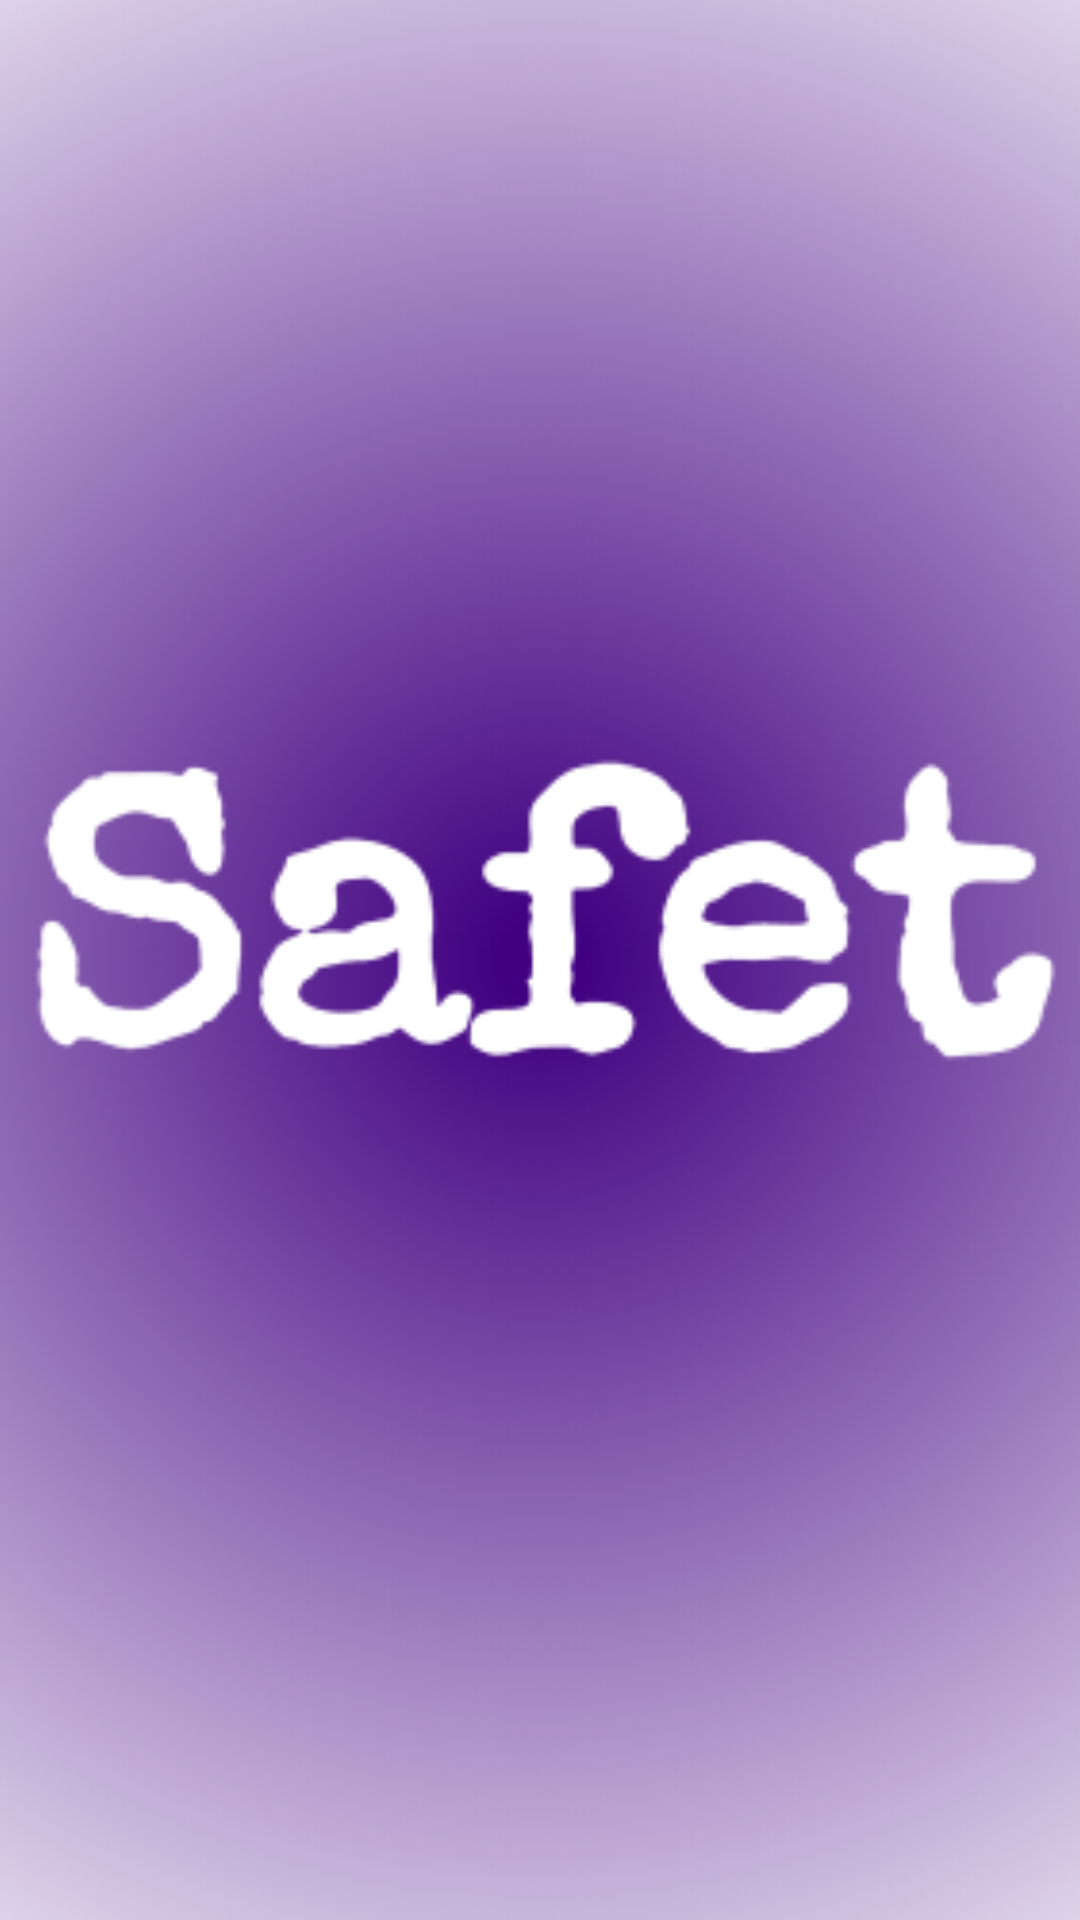

The Android layout XML behind this screen, and the referenced resources:
<!-- AndroidManifest.xml: application theme AppTheme -->
<!-- res/layout/nav_header_home.xml -->
<?xml version="1.0" encoding="utf-8"?>
<LinearLayout xmlns:android="http://schemas.android.com/apk/res/android"
    xmlns:app="http://schemas.android.com/apk/res-auto"
    android:layout_width="match_parent"
    android:layout_height="@dimen/nav_header_height"
    android:background="@android:color/white"
    android:gravity="bottom"
    android:orientation="vertical"
    android:paddingLeft="@dimen/activity_horizontal_margin"
    android:paddingTop="@dimen/activity_vertical_margin"
    android:paddingRight="@dimen/activity_horizontal_margin"
    android:paddingBottom="@dimen/activity_vertical_margin"
    android:theme="@style/ThemeOverlay.AppCompat.Dark">

    <ImageView
        android:layout_width="match_parent"
        android:layout_height="match_parent"
        app:srcCompat="@drawable/header_image"
        android:scaleType="centerCrop"/>

    
        
        
        
        
        
        

    
        
        
        
        
        

    
        
        
        
        

</LinearLayout>
<!-- resources referenced by this layout -->
<resources>
  <!-- drawable header_image: png bitmap (drawable, 173161 bytes) -->
  <string name="nav_header_desc">Navigation header</string>
  <string name="nav_header_subtitle">android.studio@android.com</string>
  <string name="nav_header_title">Android Studio</string>
  <style name="AppTheme" parent="Theme.AppCompat.Light.DarkActionBar">
          
          <item name="colorPrimary">@color/colorPrimary</item>
          <item name="colorPrimaryDark">@color/colorPrimaryDark</item>
          <item name="colorAccent">@color/colorAccent</item>
      </style>
  <color name="colorPrimary">#d3560e</color>
  <color name="colorPrimaryDark">#ff8000</color>
  <color name="colorAccent">#851e52</color>
</resources>
